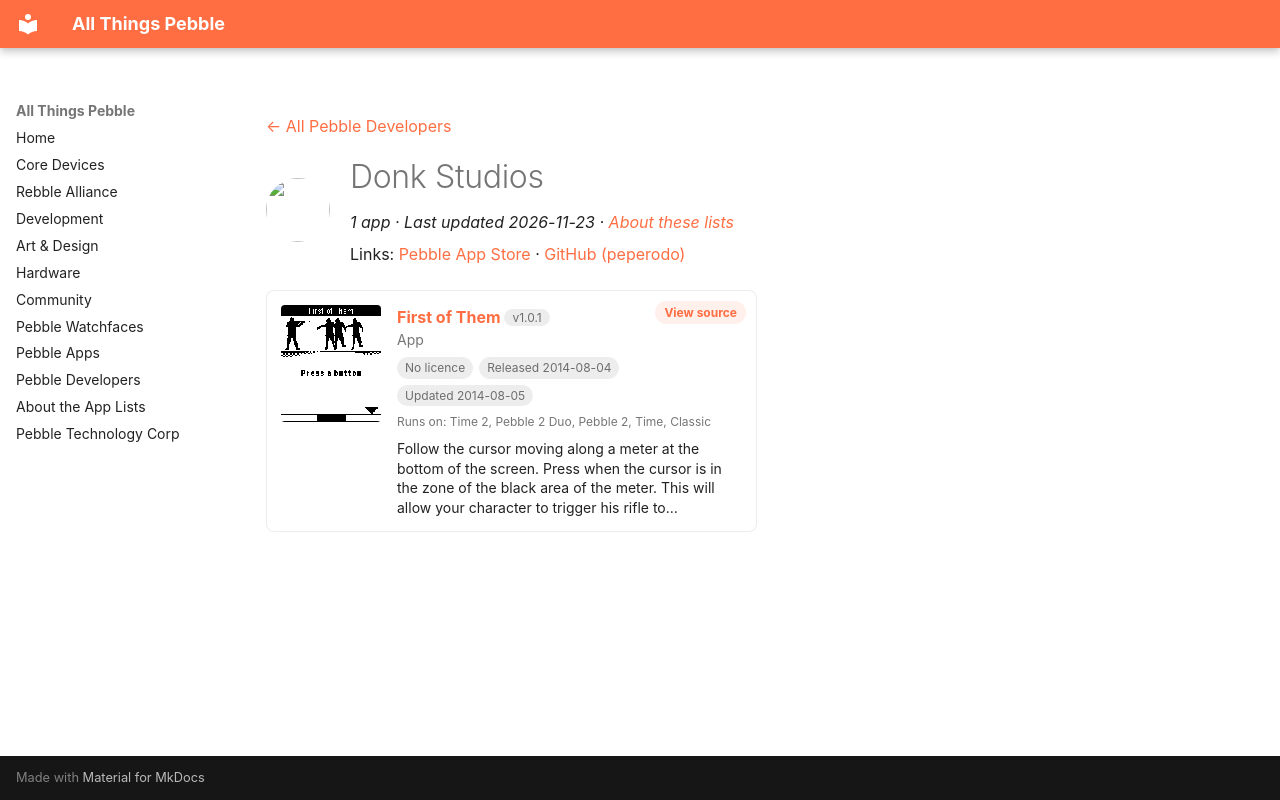

repository: saltedlolly/all-things-pebble · page: developers/donk-studios.html · generator: mkdocs

---
title: "Donk Studios"
hide:
  - toc
---

<!-- Generated by scripts/update_app_directory.py: do not edit by hand -->
[← All Pebble Developers](../developers.md)

<div class="dev-header" markdown>
<img class="dev-avatar" src="https://github.com/peperodo.png?size=128" alt="" width="64" height="64" loading="lazy" onerror="this.remove()">
<div class="dev-intro" markdown>

# Donk Studios

*1 app · Last updated 2026-11-23 · [About these lists](../about-app-lists.md)*

Links: [Pebble App Store](https://apps.repebble.com/apps/dev/donk-studios_53b4d4b0faff49b44300016d) · [GitHub (peperodo)](https://github.com/peperodo)

</div>
</div>

<div class="app-grid dev-apps" data-search-exclude>
<div class="app-card" data-type="watchapp" data-title="first of them" data-released="2014-08-04" data-updated="2014-08-05">
<a class="app-shot" href="https://apps.repebble.com/53dfd081107b2280a00000fa" data-search-exclude><img src="../images/apps/53dfd081107b2280a00000fa.png" alt="First of Them" loading="lazy"></a>
<div class="app-info">
<h2 class="app-name" id="app-53dfd081107b2280a00000fa"><a href="https://apps.repebble.com/53dfd081107b2280a00000fa">First of Them</a> <span class="app-version" title="Latest version" data-search-exclude>v1.0.1</span></h2>
<a class="app-source" href="https://github.com/peperodo/first-of-them" title="Source code" data-search-exclude>View source</a>
<div class="app-dev">App</div>
<div class="app-tags" data-search-exclude><span class="app-licence app-licence--none" title="Licence">No licence</span> <span title="First published in the app store">Released 2014-08-04</span> <span title="Latest release in the app store">Updated 2014-08-05</span></div>
<div class="app-watches" title="Supported watches" data-search-exclude>Runs on: Time 2, Pebble 2 Duo, Pebble 2, Time, Classic</div>
<p class="app-desc">Follow the cursor moving along a meter at the bottom of the screen. Press when the cursor is in the zone of the black area of the meter. This will allow your character to trigger his rifle to…</p>
</div>
</div>
</div>
